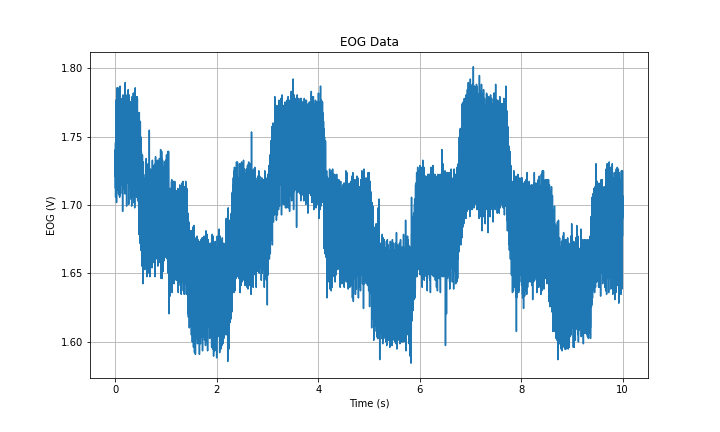

The table this chart was drawn from, first rows:
Time (s), EOG (V)
0.0, 1.721
0.001, 1.74
0.002, 1.722
0.003, 1.712
0.004, 1.746
0.005, 1.706
0.006, 1.731
0.007, 1.744
0.008, 1.729
0.009, 1.742
0.01, 1.742
0.011, 1.769
0.012, 1.777
0.013, 1.757
0.014, 1.777
0.015, 1.762
0.016, 1.764
0.017, 1.761
0.018, 1.757
0.019, 1.75
0.02, 1.735
0.021, 1.72
0.022, 1.747
0.023, 1.702
0.024, 1.748
0.025, 1.726
0.026, 1.72
0.027, 1.734
0.028, 1.735
0.029, 1.742
0.03, 1.757
0.031, 1.751
0.032, 1.786
0.033, 1.761
0.034, 1.764
0.035, 1.771
0.036, 1.766
0.037, 1.762
0.038, 1.757
0.039, 1.744
0.04, 1.751
0.041, 1.711
0.042, 1.735
0.043, 1.731
0.044, 1.719
0.045, 1.739
0.046, 1.726
0.047, 1.731
0.048, 1.737
0.049, 1.733
0.05, 1.769
0.051, 1.744
0.052, 1.786
0.053, 1.768
0.054, 1.752
0.055, 1.771
0.056, 1.768
0.057, 1.756
0.058, 1.757
0.059, 1.742
... 9,940 more rows
